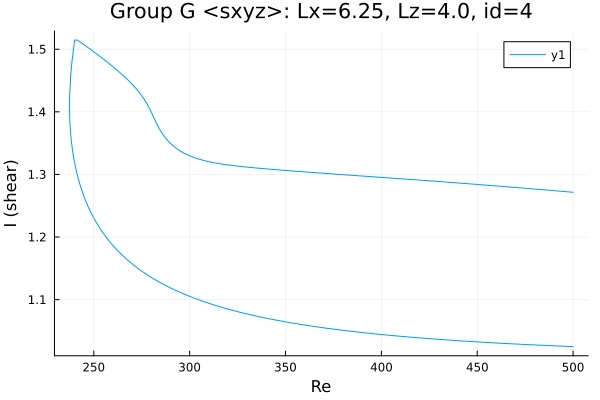

The data file committed next to this chart (first rows):
Re, shear
500.0, 1.025
499.6, 1.025
498.2, 1.025
496.8, 1.025
495.4, 1.026
494, 1.026
492.6, 1.026
491.1, 1.026
489.7, 1.026
488.3, 1.027
486.9, 1.027
485.5, 1.027
484.1, 1.027
482.7, 1.027
481.2, 1.028
479.8, 1.028
478.4, 1.028
477, 1.028
475.6, 1.028
474.2, 1.029
472.8, 1.029
471.3, 1.029
469.9, 1.029
468.5, 1.029
467.1, 1.03
465.7, 1.03
464.3, 1.03
462.9, 1.03
461.4, 1.031
460, 1.031
458.6, 1.031
457.2, 1.031
455.8, 1.032
454.4, 1.032
453, 1.032
451.5, 1.032
450.1, 1.033
448.7, 1.033
447.3, 1.033
445.9, 1.033
444.5, 1.034
443.1, 1.034
441.6, 1.034
440.2, 1.034
438.8, 1.035
437.4, 1.035
436, 1.035
434.6, 1.036
433.2, 1.036
431.7, 1.036
430.3, 1.037
428.9, 1.037
427.5, 1.037
426.1, 1.038
424.7, 1.038
423.3, 1.038
421.8, 1.038
420.4, 1.039
419, 1.039
417.6, 1.04
... 383 more rows
